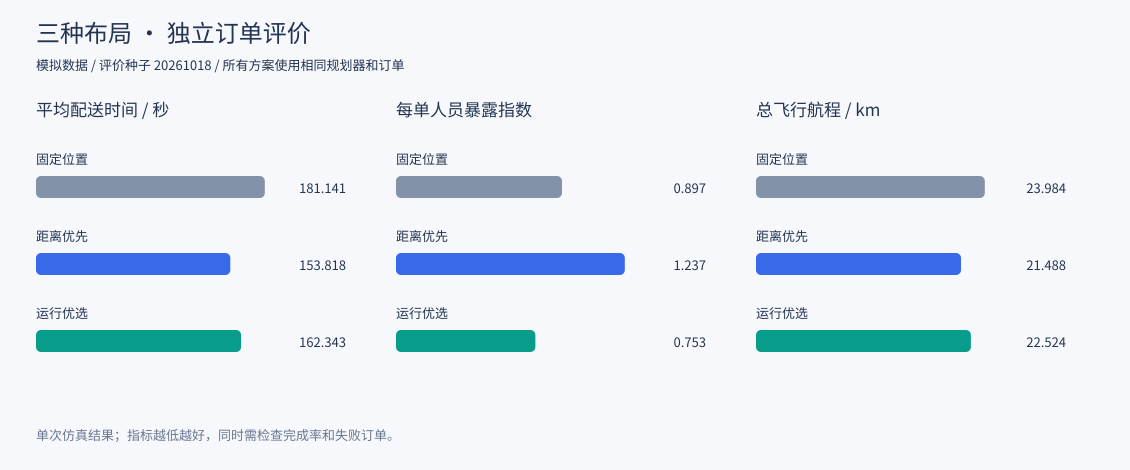

The data file committed next to this chart (first rows):
scenario, evaluation_seed, design_seed, plan, plan_name, dispatch, pads, total_orders, delivered_orders, failed_orders, total_distance, total_exposure, mean_exposure, mean_delivery, mean_pad_waiting, mean_airspace_delay, air_conflict_count, air_conflict_pair_count, air_conflict_duration, airspace_failed_orders, unreachable_orders, on_time_rate, completion_rate, duration
normal, 20261018, 20365744, fixed, 固定位置, staggered, S1+S5, 30, 30, 0, 23984, 26.92, 0.8973, 181.1, 16.94, 7.733, 0, 0, 0, 0, 0, 1.0, 1.0, 1397
normal, 20261018, 20365744, distance, 距离优先, staggered, S3+S7, 30, 30, 0, 21488, 37.11, 1.237, 153.8, 24.77, 4.77, 0, 0, 0, 0, 0, 1.0, 1.0, 1265
normal, 20261018, 20365744, combined, 运行优选, staggered, S6+S8, 30, 30, 0, 22524, 22.6, 0.7535, 162.3, 16.23, 12.35, 0, 0, 0, 0, 0, 1.0, 1.0, 1341
